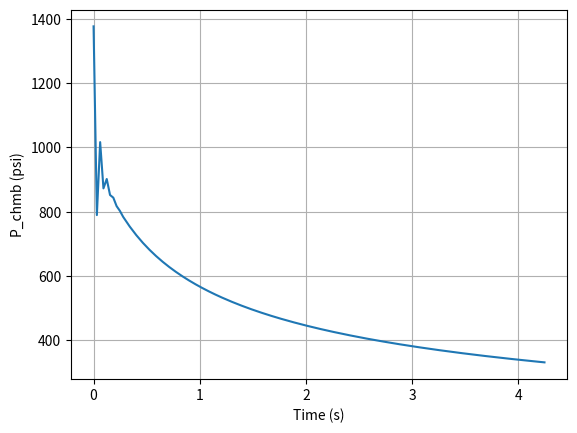
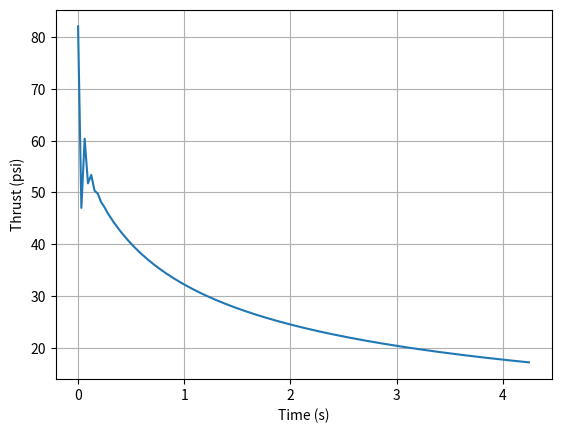

Write Python code to recreate these figures, in order.
import numpy as np
import math as m
from scipy.integrate import solve_ivp
import matplotlib.pyplot as plt

"----- Inital Conditions -----"
"Oxidizer Tank - Liquid Nitroux Oxide"
rho_ox = 0.04429207176              # Density of oxidizer | lb/in^3
p_ox = 2300                         # Pressure of oxidizer tank | psi
V_ox = 15.8213                      # Total volume of oxidizer tank | in^3
V_ox_liquid = V_ox*(80/100)         # Initial volume of liquid oxidizer | in^3
    # Note - assuming 80% of the volume is liquid nitrous oxide

"Injector"
Cd = 0.175                          # Coefficient of discharge, orifice | dimensionless
n_holes = 4                         # Number of holes, injector | quantity
phi = 0.0492                        # Diameter of injection holes | inches

"Combustion Chamer Fuel Grain"
p_chmb = 0                          # Pressure of Combustion Chamber, pre-fire | psi
L = 4                               # Fuel port length | inches
r_port0 = 0.25                      # Initial fuel port radius | inches
a = 0.7                             # Burn rate coefficient | scalar
n = 0.8                             # Pressure exponent | scalar
d_t = 0.23                          # Throat diameter | inches
rho_fuel = 0.0421                   # Density of fuel | lb/in^3

### Constants ###
gamma = 1.249                       # specific heat ratios
cd_throat = 0.2
Ru = 8.314                          # Universal Gas COnstanty
T = 3059
M = 28.811                          # Molecular Mass

"----- Initial Calculations/Inputs -----"
A = n_holes*np.pi*(phi/2)**2                                    # Area of injection hole | in^2

# INITAL OXIDIZER TANK
mdot_ox0 = Cd*A*np.sqrt(2*rho_ox*(p_ox - p_chmb)*32.2*12)       # Initial mass flow rate of oxidizer | lb/s
V_ox_gas0 = V_ox - V_ox_liquid                                  # Initial volume of gas pressurant | in^3
P1V1 = p_ox * V_ox_gas0                                         # Initial pressure * volume in oxidizer tank

# INITIAL COMBUSTION CHAMBER
A_t = np.pi*(d_t/2)**2                                          # Cross-sectional area of nozzle throat | in^2
A_port = 2 * np.pi * r_port0 * L                                # Inital fuel grain burn surface area | in^2

r = r_port0
V_ox_gas = V_ox_gas0

"----- CALCULATIONS -----"
# Time Step
tf=100                          # final time [s]
tstep=0.031                      # time step [s]
i_f=tf/tstep

# Initial derivatives
dr_dt = 0
dm_ox_dt = mdot_ox0
dV_dt = 0

# Preallocating arrays
t_arr = []
p_chmb_arr = []
thrust_choked_arr = []

# Initiating For Loop
for i in range(0,int(i_f)):
    # Calculating Pressure of Oxidizer Tank
    p_ox = P1V1 / V_ox_gas

    # If chamber exceeds oxidizer tank pressure stop loop.
    if p_ox < p_chmb:
        break

    # If gas volume takes up the volume of the oxidizer tank
    if V_ox < V_ox_gas:
        break 

    # Calculating Mass flow of Liquid Oxidizer
    dm_ox_dt = Cd * A * np.sqrt(2 * rho_ox * (p_ox - p_chmb) * 32.2 * 12)
    m_ox = dm_ox_dt*tstep
    # Calculating change in Volume
    dV_dt = dm_ox_dt / rho_ox * tstep
    V_ox_gas = V_ox_gas + dV_dt
    # Calculating change in fuel regression radius
    dr_dt = a * (dm_ox_dt / A_port)**n 
    r = r + dr_dt*tstep
    # Calculating Fuel Burn Surface Area
    A_port = 2 * np.pi * r * L
    # Calculating mass of fuel flow rate
    m_fuel = dr_dt*tstep*A_port*rho_fuel
    # Calculating Chamber Pressure
    p_chmb = (3.28084*(dm_ox_dt + m_fuel/tstep))*(840.8786447/0.588693023)/(32.2*A_t)

    t_arr.append(i*tstep)
    p_chmb_arr.append(p_chmb)

    # Calculating Chamber mass flow rate
    m_chmb = m_fuel + m_ox
    # Calculating open volume in the Combusation Chamber
    V_chmb = np.pi*(1.25/2)**2*0.5 + np.pi*(1.25/2)**2*1 + np.pi*(r)**2*L
    # Calculating Density of the combustion chamber
    rho_chmb = m_chmb / V_chmb
    # Calculating the chocked mass flow of the combustion chamber
    mdot_exit_choked = cd_throat * A_t * np.sqrt(32.2*12*gamma*rho_chmb*p_chmb*(2/(gamma+1))**((gamma+1)/(gamma-1)))
    # Calculating exit velocity
    v_exit = 3.28084*np.sqrt(((1000*2*gamma)/(gamma-1))*((Ru*T)/M))
    # Calculating thrust
    thrust_choked = mdot_exit_choked * v_exit / 32.2
    thrust_choked_arr.append(thrust_choked)
    print(i*tstep, dm_ox_dt, dV_dt, r, p_chmb, thrust_choked)
# End of For Loop

"----- Plotting -----"
# Chamber Pressure
plt.figure()
plt.grid(True)
plt.plot(t_arr, p_chmb_arr)
plt.xlabel('Time (s)')
plt.ylabel('P_chmb (psi)')
plt.show()

# Thrust Profile
plt.figure()
plt.grid(True)
plt.plot(t_arr, thrust_choked_arr)
plt.xlabel('Time (s)')
plt.ylabel('Thrust (psi)')
plt.show()